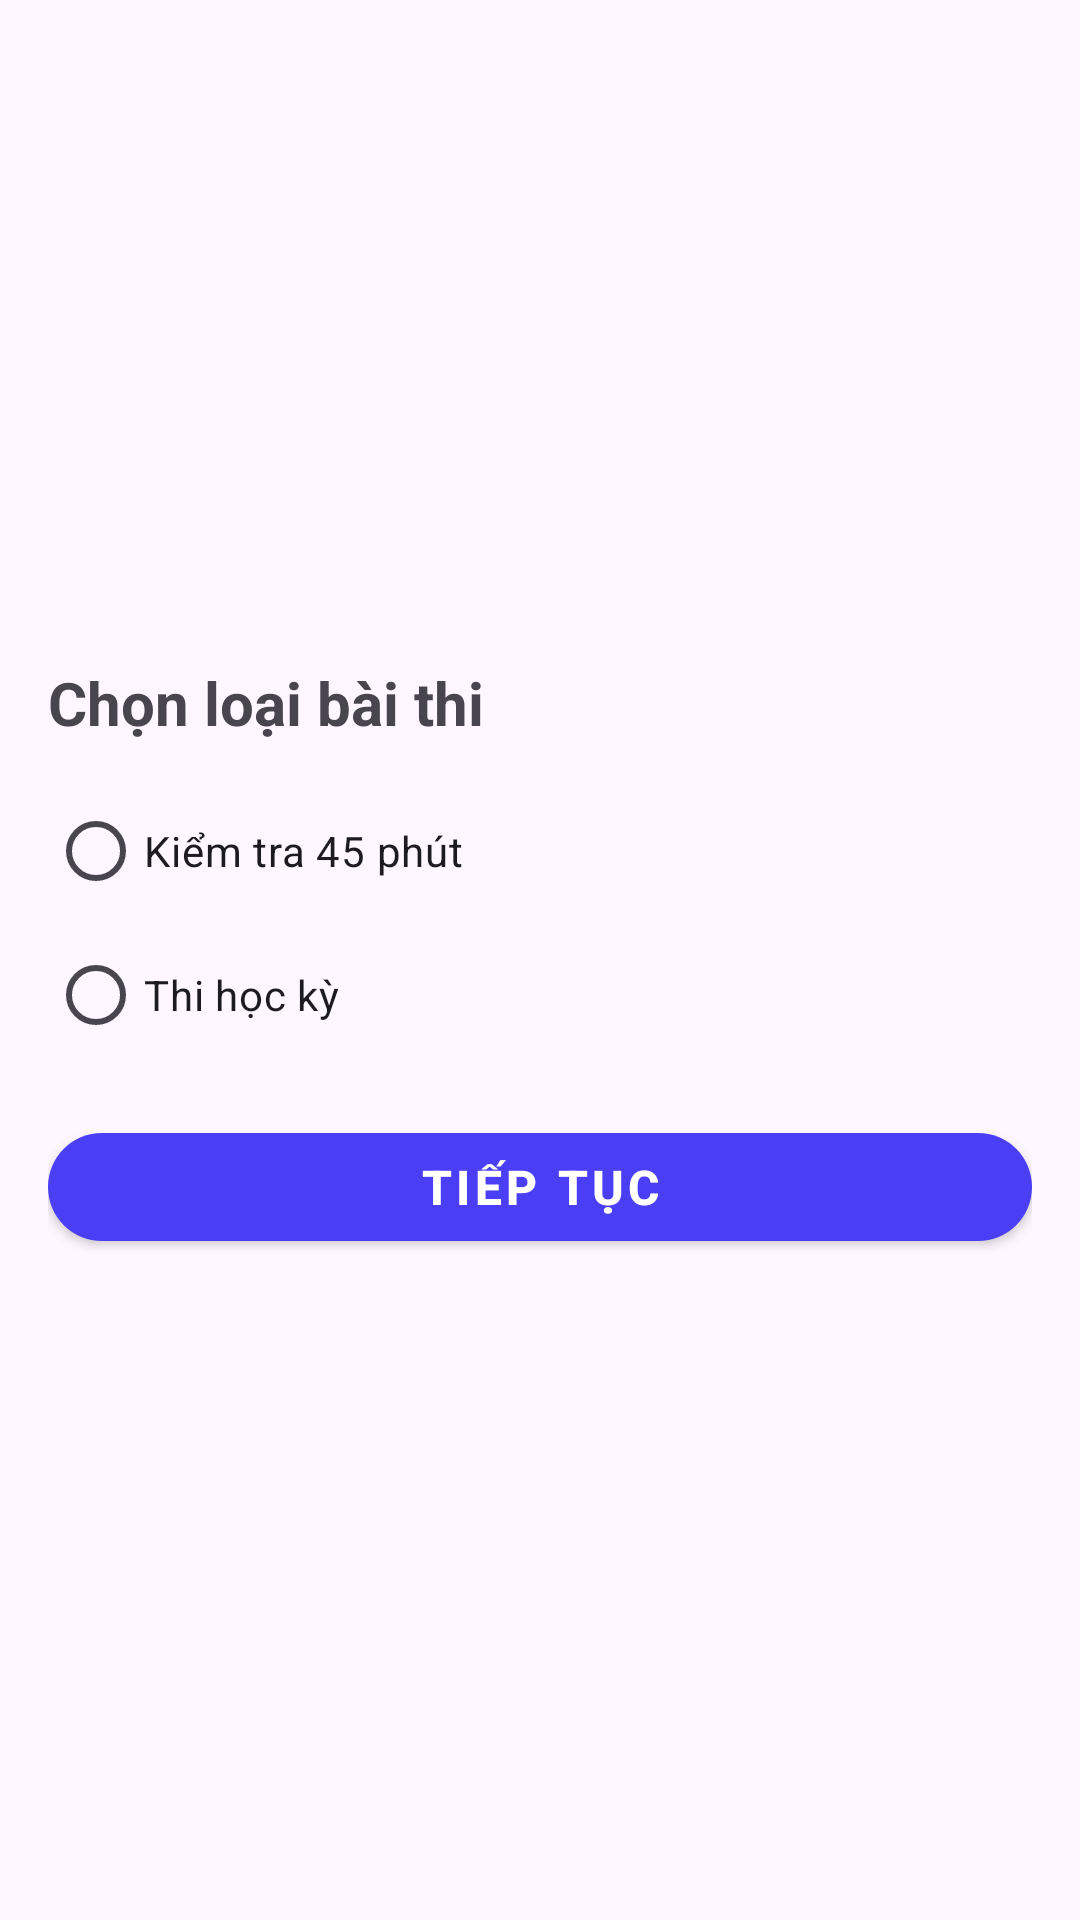

Reconstruct the res/layout file that produces this screen, plus the resources it refers to.
<!-- AndroidManifest.xml: application theme Theme.PhyGen_Java -->
<!-- res/layout/step3_type.xml -->
<?xml version="1.0" encoding="utf-8"?>
<androidx.constraintlayout.widget.ConstraintLayout
    xmlns:android="http://schemas.android.com/apk/res/android"
    xmlns:app="http://schemas.android.com/apk/res-auto"
    android:layout_width="match_parent"
    android:layout_height="match_parent"
    android:padding="16dp">

    <LinearLayout
        android:layout_width="0dp"
        android:layout_height="wrap_content"
        android:orientation="vertical"
        app:layout_constraintTop_toTopOf="parent"
        app:layout_constraintBottom_toBottomOf="parent"
        app:layout_constraintStart_toStartOf="parent"
        app:layout_constraintEnd_toEndOf="parent">

        <TextView
            android:layout_width="wrap_content"
            android:layout_height="wrap_content"
            android:text="Chọn loại bài thi"
            android:textSize="20sp"
            android:textStyle="bold"
            android:layout_marginBottom="12dp" />

        <RadioGroup
            android:id="@+id/radioGroupExamType"
            android:layout_width="match_parent"
            android:layout_height="wrap_content"
            android:orientation="vertical"
            android:layout_marginBottom="16dp">

            <RadioButton android:id="@+id/type45Min" android:text="Kiểm tra 45 phút" />
            <RadioButton android:id="@+id/typeSemester" android:text="Thi học kỳ" />
        </RadioGroup>

        <com.google.android.material.button.MaterialButton
            android:id="@+id/btnNextType"
            style="@style/PhyGenButtonStyle"
            android:text="Tiếp tục" />
    </LinearLayout>
</androidx.constraintlayout.widget.ConstraintLayout>
<!-- resources referenced by this layout -->
<resources>
  <style name="PhyGenButtonStyle" parent="Widget.MaterialComponents.Button">
          <item name="android:layout_width">match_parent</item>
          <item name="android:layout_height">48dp</item>
          <item name="android:textColor">#FFFFFF</item>
          <item name="backgroundTint">#4A3FF7</item>
          <item name="cornerRadius">24dp</item>
          <item name="android:textStyle">bold</item>
          <item name="android:textSize">16sp</item>
      </style>
  <style name="Theme.PhyGen_Java" parent="Base.Theme.PhyGen_Java" />
  <style name="Base.Theme.PhyGen_Java" parent="Theme.Material3.DayNight.NoActionBar">
          
          
      </style>
</resources>
